Photos from the image-classification dataset "fissura_dataset_augmented" in the GitHub repository Inteli-College/2025-1B-T12-EC06-G01. Its 2 classes are: fissura retracao, fissura termica.

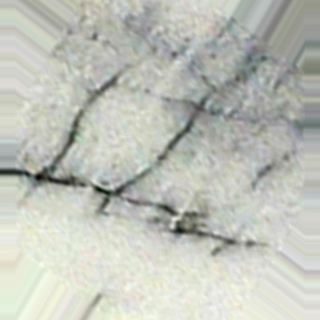
Label: fissura termica

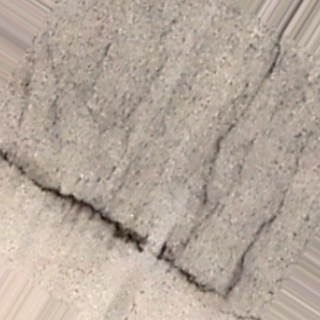
Label: fissura termica

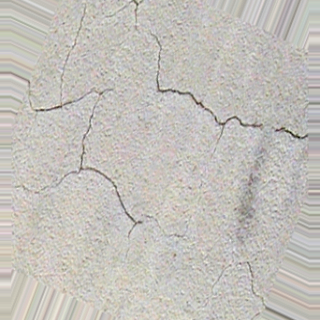
Label: fissura retracao

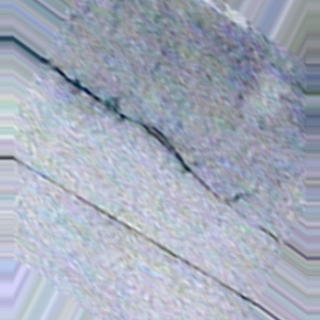
Label: fissura termica

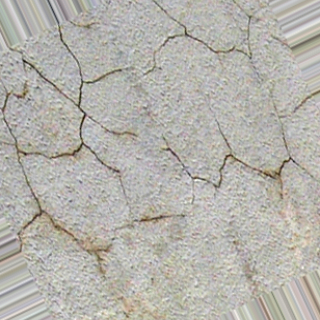
Label: fissura retracao

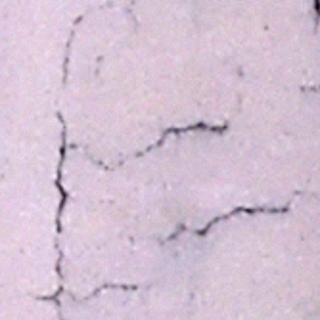
Label: fissura retracao
